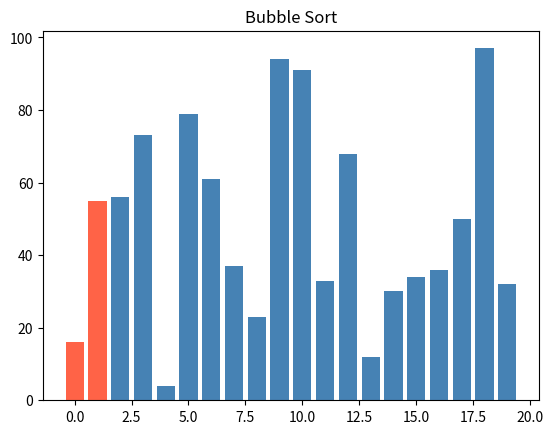
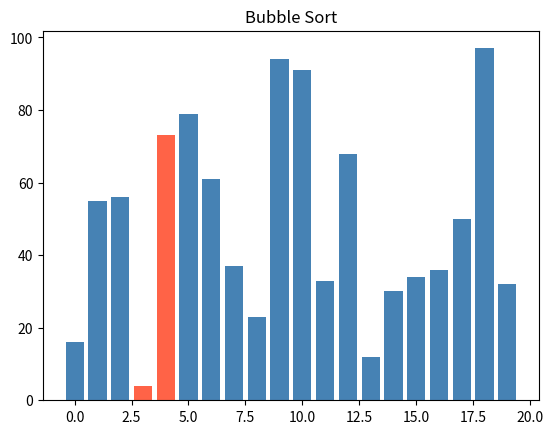
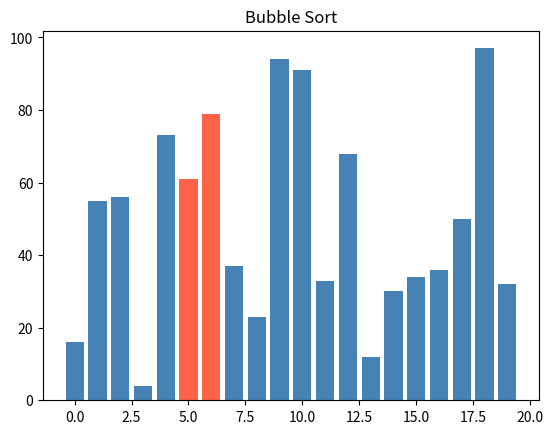
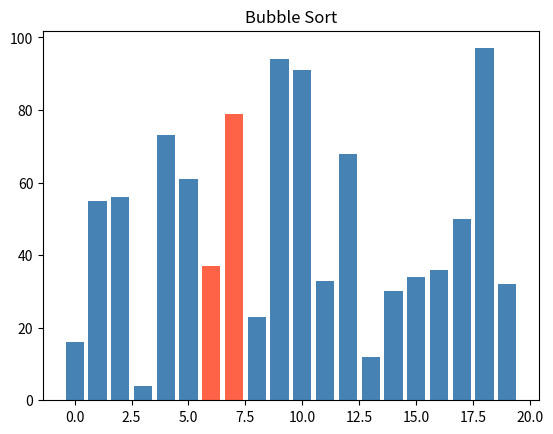
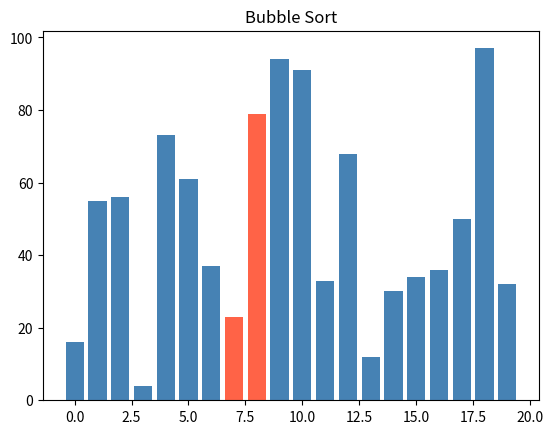
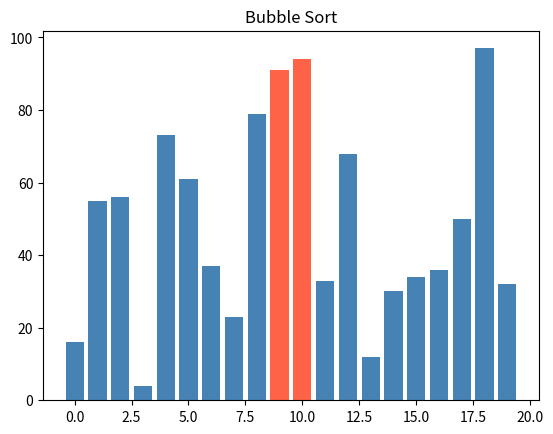
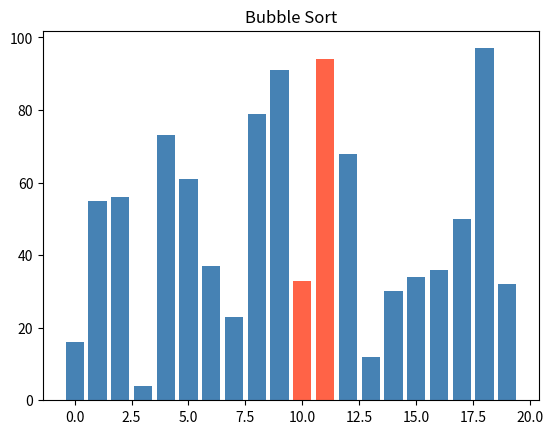
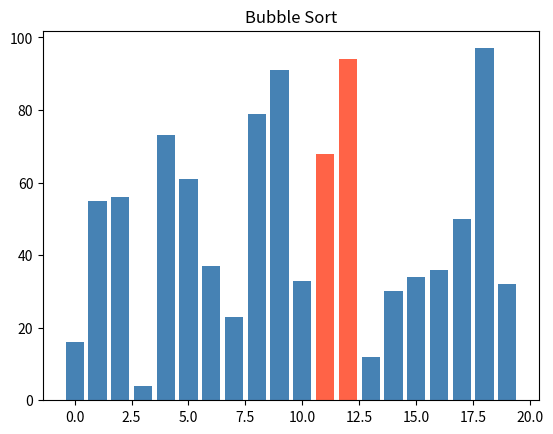
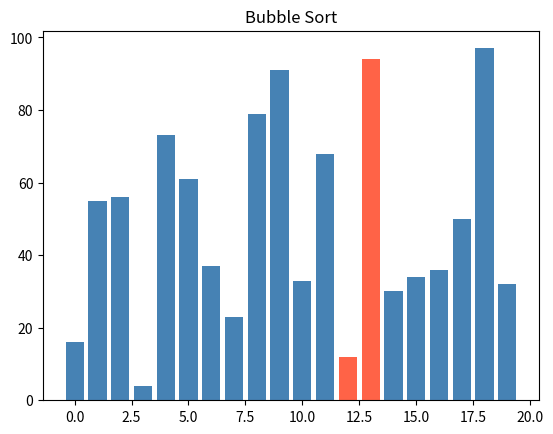
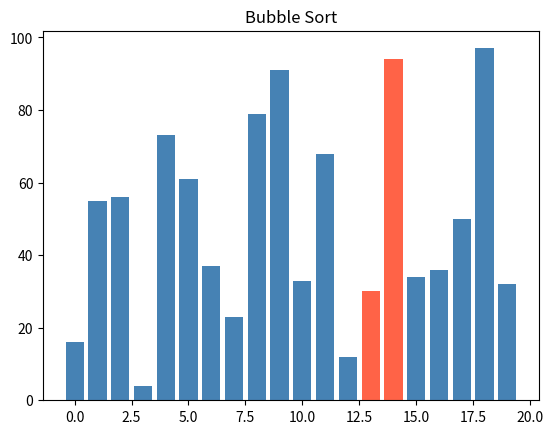
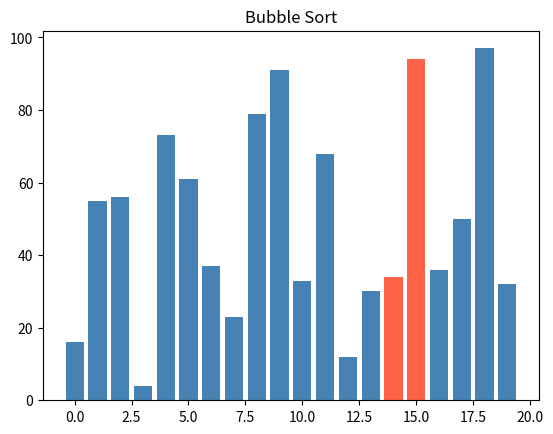
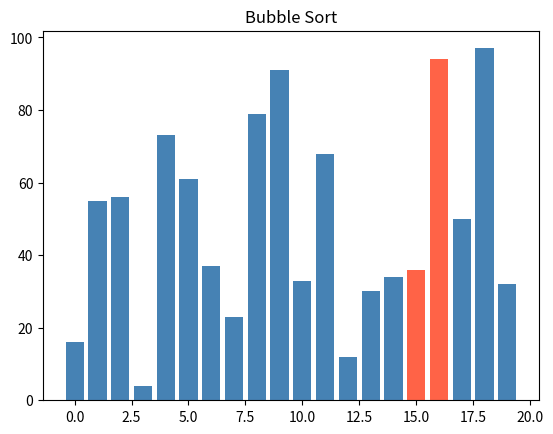
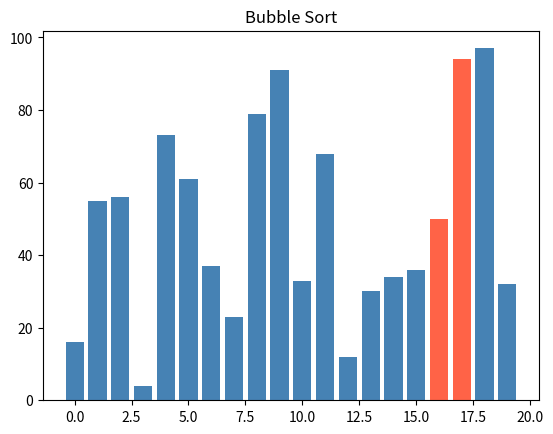
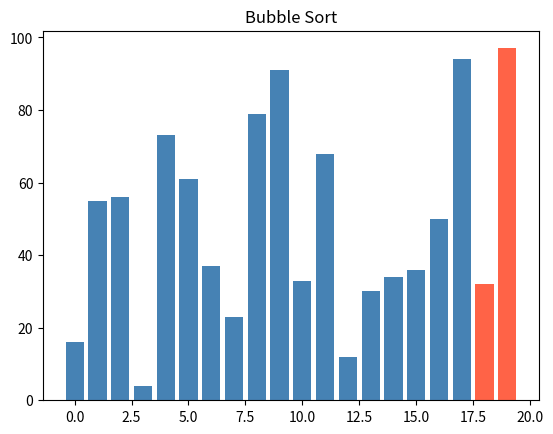
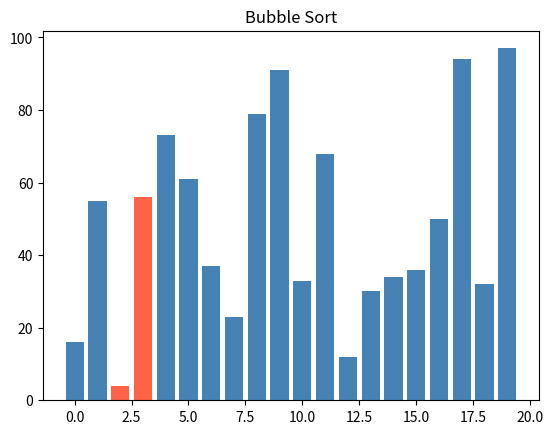
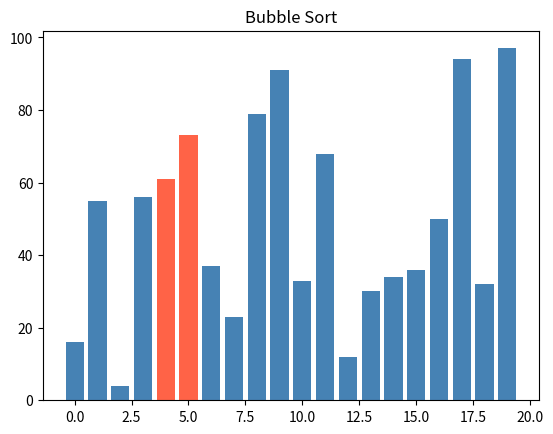

Reproduce these figures in Python, in order.
import random
import matplotlib.pyplot as plt

def random_numbers(count, low=0, high=100):
    return [random.randint(low, high) for _ in range(count)]


def selection_sort(sequence):
    sequence = sequence[:]
    n = len(sequence)
    for it in range(n):
        min_index = it
        for index in range(it + 1,n):
            if sequence[index] < sequence[min_index]:
                min_index = index
        sequence[it], sequence[min_index] = sequence[min_index], sequence[it]

    return sequence


def bubble_sort(sequence):
    sequence = sequence[:]
    n = len(sequence)
    plt.ion()
    plt.show()
    for it in range(n-1):
        for index in range(n - 1 - it):
            if sequence[index] > sequence[index + 1]:
                sequence[index], sequence[index + 1] = sequence[index + 1], sequence[index]
                index_highlight1 = index
                index_highlight2 = index + 1
                colors = ["steelblue"] * len(sequence)
                colors[index_highlight1] = "tomato"
                colors[index_highlight2] = "tomato"
                plt.clf()
                plt.bar(range(len(sequence)), sequence, color=colors)
                plt.title("Bubble Sort")
                plt.pause(0.1)

    plt.ioff()
    plt.show()
    return sequence

def main():
    sequence = random_numbers(20,0,100)
    sorted_sequence = selection_sort(sequence)
    bubble_sequence = bubble_sort(sequence)
    print(sequence)
    print(sorted_sequence)
    print(bubble_sequence)


if __name__ == "__main__":
    main()
